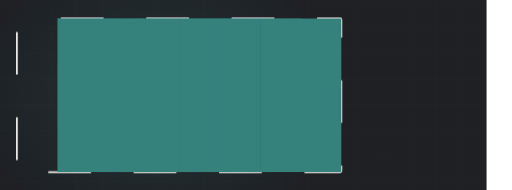
t = 0.00 s
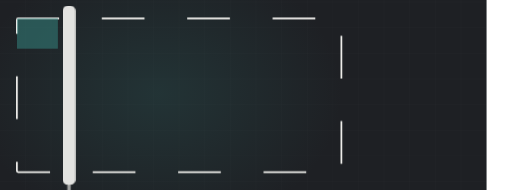
t = 2.18 s
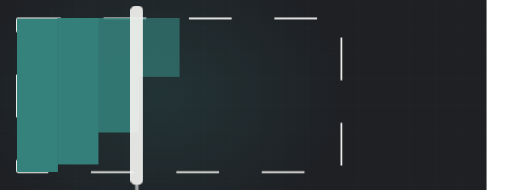
t = 3.24 s
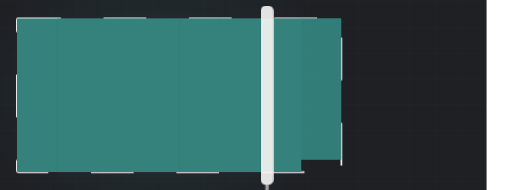
t = 5.05 s
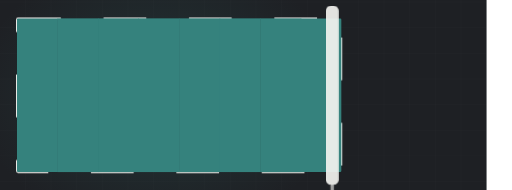
t = 6.48 s
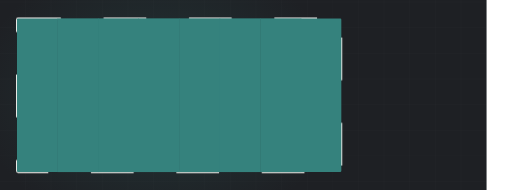
t = 8.71 s

The animated SVG that drew these frames (rendered in a browser with its animation timeline set to each time). Animation: 3 CSS @keyframes rules; frames cover the first 8.71 s, repeats indefinitely.

<svg xmlns="http://www.w3.org/2000/svg" viewBox="60 235 1200 445" width="1200" height="445" preserveAspectRatio="xMidYMid slice" role="img" aria-label="Wall being rolled with fresh paint"><defs><radialGradient id="glow"><stop offset="0%" stop-color="#35827d" stop-opacity=".20"/><stop offset="100%" stop-color="#35827d" stop-opacity="0"/></radialGradient></defs><style>.dw2{stroke-dasharray:100;stroke-dashoffset:100;animation:dw 10.61s ease-in-out infinite}@keyframes dw{0%{stroke-dashoffset:100}24%{stroke-dashoffset:0}84%{stroke-dashoffset:0;opacity:1}95%{stroke-dashoffset:0;opacity:0}100%{stroke-dashoffset:100;opacity:0}}.lane{transform-origin:top center;animation:ln 10.61s ease-in-out infinite;opacity:0}@keyframes ln{0%,10%{opacity:0;transform:scaleY(0)}30%{opacity:1;transform:scaleY(1)}84%{opacity:1}95%,100%{opacity:0}}.roller{animation:rl 10.61s ease-in-out infinite;opacity:0}@keyframes rl{0%{transform:translateX(0);opacity:0}8%{opacity:1}72%{transform:translateX(786px);opacity:1}82%,100%{opacity:0}}@media (prefers-reduced-motion: reduce){*{animation:none!important}.dw{stroke-dashoffset:0!important}[class]{opacity:1!important}}/*rest-state*/.dw2{stroke-dashoffset:0;opacity:1}.lane{opacity:1}.roller{opacity:1}</style><rect width="1200" height="900" fill="#1e2024"/><line x1="0" y1="0" x2="0" y2="900" stroke="#f4f3f0" stroke-width="1" opacity=".028"/><line x1="60" y1="0" x2="60" y2="900" stroke="#f4f3f0" stroke-width="1" opacity=".028"/><line x1="120" y1="0" x2="120" y2="900" stroke="#f4f3f0" stroke-width="1" opacity=".028"/><line x1="180" y1="0" x2="180" y2="900" stroke="#f4f3f0" stroke-width="1" opacity=".028"/><line x1="240" y1="0" x2="240" y2="900" stroke="#f4f3f0" stroke-width="1" opacity=".028"/><line x1="300" y1="0" x2="300" y2="900" stroke="#f4f3f0" stroke-width="1" opacity=".028"/><line x1="360" y1="0" x2="360" y2="900" stroke="#f4f3f0" stroke-width="1" opacity=".028"/><line x1="420" y1="0" x2="420" y2="900" stroke="#f4f3f0" stroke-width="1" opacity=".028"/><line x1="480" y1="0" x2="480" y2="900" stroke="#f4f3f0" stroke-width="1" opacity=".028"/><line x1="540" y1="0" x2="540" y2="900" stroke="#f4f3f0" stroke-width="1" opacity=".028"/><line x1="600" y1="0" x2="600" y2="900" stroke="#f4f3f0" stroke-width="1" opacity=".028"/><line x1="660" y1="0" x2="660" y2="900" stroke="#f4f3f0" stroke-width="1" opacity=".028"/><line x1="720" y1="0" x2="720" y2="900" stroke="#f4f3f0" stroke-width="1" opacity=".028"/><line x1="780" y1="0" x2="780" y2="900" stroke="#f4f3f0" stroke-width="1" opacity=".028"/><line x1="840" y1="0" x2="840" y2="900" stroke="#f4f3f0" stroke-width="1" opacity=".028"/><line x1="900" y1="0" x2="900" y2="900" stroke="#f4f3f0" stroke-width="1" opacity=".028"/><line x1="960" y1="0" x2="960" y2="900" stroke="#f4f3f0" stroke-width="1" opacity=".028"/><line x1="1020" y1="0" x2="1020" y2="900" stroke="#f4f3f0" stroke-width="1" opacity=".028"/><line x1="1080" y1="0" x2="1080" y2="900" stroke="#f4f3f0" stroke-width="1" opacity=".028"/><line x1="1140" y1="0" x2="1140" y2="900" stroke="#f4f3f0" stroke-width="1" opacity=".028"/><line x1="1200" y1="0" x2="1200" y2="900" stroke="#f4f3f0" stroke-width="1" opacity=".028"/><line x1="0" y1="0" x2="1200" y2="0" stroke="#f4f3f0" stroke-width="1" opacity=".028"/><line x1="0" y1="60" x2="1200" y2="60" stroke="#f4f3f0" stroke-width="1" opacity=".028"/><line x1="0" y1="120" x2="1200" y2="120" stroke="#f4f3f0" stroke-width="1" opacity=".028"/><line x1="0" y1="180" x2="1200" y2="180" stroke="#f4f3f0" stroke-width="1" opacity=".028"/><line x1="0" y1="240" x2="1200" y2="240" stroke="#f4f3f0" stroke-width="1" opacity=".028"/><line x1="0" y1="300" x2="1200" y2="300" stroke="#f4f3f0" stroke-width="1" opacity=".028"/><line x1="0" y1="360" x2="1200" y2="360" stroke="#f4f3f0" stroke-width="1" opacity=".028"/><line x1="0" y1="420" x2="1200" y2="420" stroke="#f4f3f0" stroke-width="1" opacity=".028"/><line x1="0" y1="480" x2="1200" y2="480" stroke="#f4f3f0" stroke-width="1" opacity=".028"/><line x1="0" y1="540" x2="1200" y2="540" stroke="#f4f3f0" stroke-width="1" opacity=".028"/><line x1="0" y1="600" x2="1200" y2="600" stroke="#f4f3f0" stroke-width="1" opacity=".028"/><line x1="0" y1="660" x2="1200" y2="660" stroke="#f4f3f0" stroke-width="1" opacity=".028"/><line x1="0" y1="720" x2="1200" y2="720" stroke="#f4f3f0" stroke-width="1" opacity=".028"/><line x1="0" y1="780" x2="1200" y2="780" stroke="#f4f3f0" stroke-width="1" opacity=".028"/><line x1="0" y1="840" x2="1200" y2="840" stroke="#f4f3f0" stroke-width="1" opacity=".028"/><line x1="0" y1="900" x2="1200" y2="900" stroke="#f4f3f0" stroke-width="1" opacity=".028"/><ellipse cx="432" cy="455" rx="430" ry="330" fill="url(#glow)"/><rect class="dw2" x="100" y="278" width="760" height="360" fill="none" stroke="#f4f3f0" stroke-width="4" opacity=".45" rx="3"/><clipPath id="wall"><rect x="100" y="278" width="760" height="360" rx="3"/></clipPath><g clip-path="url(#wall)"><rect class="lane" x="100.0" y="278" width="96.0" height="360" fill="#35827d" opacity="0.30" style="animation-delay:0.00s"/><rect class="lane" x="195.0" y="278" width="96.0" height="360" fill="#35827d" opacity="0.37" style="animation-delay:0.31s"/><rect class="lane" x="290.0" y="278" width="96.0" height="360" fill="#35827d" opacity="0.44" style="animation-delay:0.62s"/><rect class="lane" x="385.0" y="278" width="96.0" height="360" fill="#35827d" opacity="0.30" style="animation-delay:0.93s"/><rect class="lane" x="480.0" y="278" width="96.0" height="360" fill="#35827d" opacity="0.37" style="animation-delay:1.24s"/><rect class="lane" x="575.0" y="278" width="96.0" height="360" fill="#35827d" opacity="0.44" style="animation-delay:1.55s"/><rect class="lane" x="670.0" y="278" width="96.0" height="360" fill="#35827d" opacity="0.30" style="animation-delay:1.87s"/><rect class="lane" x="765.0" y="278" width="96.0" height="360" fill="#35827d" opacity="0.37" style="animation-delay:2.18s"/></g><g class="roller"><rect x="74" y="248" width="30" height="420" rx="12" fill="#f4f3f0" opacity=".92"/><rect x="85" y="666" width="8" height="70" rx="4" fill="#f4f3f0" opacity=".6"/></g></svg>
